Run: headless pygame with SDL's dummy video driver; simulated clock (each Clock.tick advances the game by its frame time, no real sleeping); random seed 0; keys injected as events and as key.get_pressed() state; mouse plan: one left click at the window centre at the start of phase 2, then a move to the lower-right quarter at the start of phase 3.
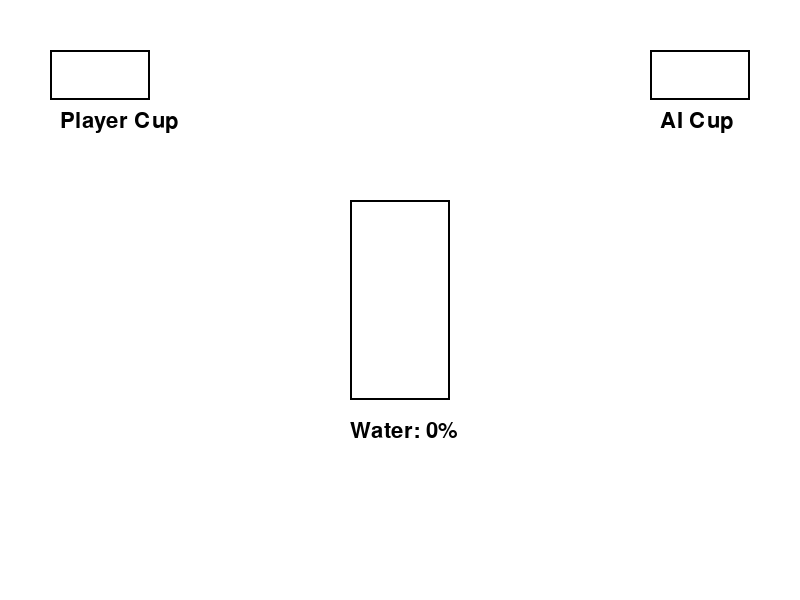
Frame 1 of 4 · flips 1–60 · no input
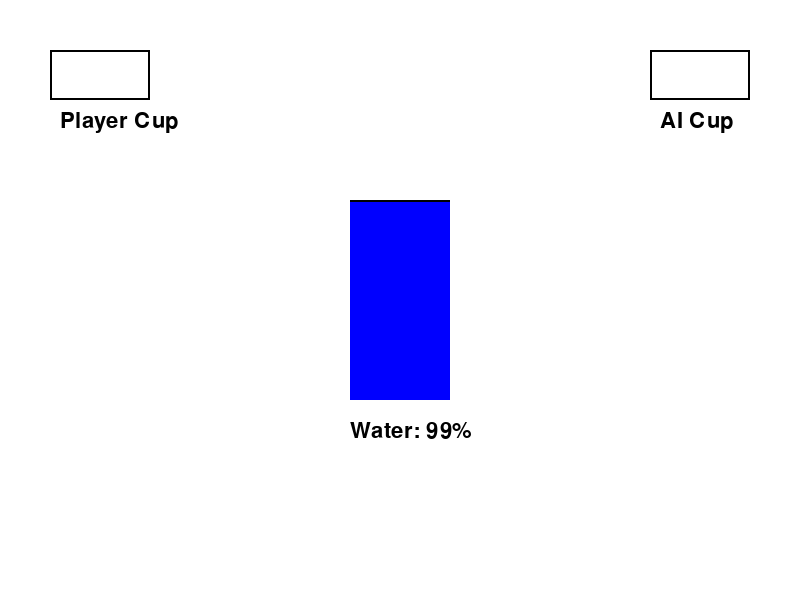
Frame 2 of 4 · flips 61–180 · clicked the window centre · tapped SPACE, RETURN · held RIGHT (→), D
Frame 3 of 4 · flips 181–300 · moved the mouse to the lower-right quarter · held DOWN (↓), S · screen unchanged from frame 2, image omitted
Frame 4 of 4 · flips 301–420 · held LEFT (←), A, UP (↑), W · screen unchanged from frame 3, image omitted

The pygame program that drew these frames:

import pygame
import sys

# Initialize Pygame
pygame.init()

# Constants
SCREEN_WIDTH, SCREEN_HEIGHT = 800, 600
WHITE = (255, 255, 255)
BLACK = (0, 0, 0)
BLUE = (0, 0, 255)
RED = (255, 0, 0)
FONT_SIZE = 32
BUTTON_FONT_SIZE = 24
WATER_LIMIT = 100
PLAYER_POUR_RATE = 1  # Amount of water added per tick while holding the mouse button
GLASS_WIDTH = 100
GLASS_HEIGHT = 200
GLASS_X = SCREEN_WIDTH // 2 - GLASS_WIDTH // 2
GLASS_Y = SCREEN_HEIGHT // 2 - GLASS_HEIGHT // 2

# Setup screen
screen = pygame.display.set_mode((SCREEN_WIDTH, SCREEN_HEIGHT))
pygame.display.set_caption("Water Game")
font = pygame.font.Font(None, FONT_SIZE)
button_font = pygame.font.Font(None, BUTTON_FONT_SIZE)

# Game variables
water_percentage = 0
player_pouring = False
player_pour_amount = 0
game_over = False
winner = ""

# Button properties
button_width, button_height = 200, 50
button_x, button_y = SCREEN_WIDTH // 2 - button_width // 2, SCREEN_HEIGHT // 2 + 50

def draw_game():
    screen.fill(WHITE)
    
    # Draw glass container
    pygame.draw.rect(screen, BLACK, (GLASS_X, GLASS_Y, GLASS_WIDTH, GLASS_HEIGHT), 2)
    
    # Draw water in the glass container
    water_height = (water_percentage / 100) * GLASS_HEIGHT
    pygame.draw.rect(screen, BLUE, (GLASS_X, GLASS_Y + GLASS_HEIGHT - water_height, GLASS_WIDTH, water_height))
    
    # Draw AI cup
    pygame.draw.rect(screen, BLACK, (SCREEN_WIDTH - 150, 50, 100, 50), 2)
    ai_text = font.render("AI Cup", True, BLACK)
    screen.blit(ai_text, (SCREEN_WIDTH - 140, 110))
    
    # Draw Player cup
    pygame.draw.rect(screen, BLACK, (50, 50, 100, 50), 2)
    player_text = font.render("Player Cup", True, BLACK)
    screen.blit(player_text, (60, 110))
    
    # Draw water percentage
    water_text = font.render(f"Water: {water_percentage}%", True, BLACK)
    screen.blit(water_text, (SCREEN_WIDTH // 2 - 50, SCREEN_HEIGHT // 2 + 120))
    
    # Draw game over message and button if game is over
    if game_over:
        message = font.render(winner + " wins!", True, RED)
        screen.blit(message, (SCREEN_WIDTH // 2 - message.get_width() // 2, SCREEN_HEIGHT // 2 - message.get_height() // 2))
        
        pygame.draw.rect(screen, BLACK, (button_x, button_y, button_width, button_height), 2)
        button_text = button_font.render("Play Again", True, BLACK)
        screen.blit(button_text, (button_x + button_width // 2 - button_text.get_width() // 2, button_y + button_height // 2 - button_text.get_height() // 2))
    
    pygame.display.flip()

def fill_water(pour_amount):
    global water_percentage
    water_percentage += pour_amount
    if water_percentage >= WATER_LIMIT:
        return True  # Indicates water has spilled
    return False

def ai_turn():
    global water_percentage
    # Calculate the AI pour amount to make the player spill
    max_player_pour = PLAYER_POUR_RATE * 1  # Assuming max 30 ticks hold by player
    remaining_space = WATER_LIMIT - water_percentage
    ai_pour_amount = remaining_space - max_player_pour
    if ai_pour_amount < 1:
        ai_pour_amount = 1  # AI must pour at least 1%
    if fill_water(ai_pour_amount):
        end_game("Player")

def player_turn(pour_amount):
    if fill_water(pour_amount):
        end_game("AI")

def end_game(winner_name):
    global game_over, winner
    game_over = True
    winner = winner_name

def reset_game():
    global water_percentage, player_pouring, player_pour_amount, game_over, winner
    water_percentage = 0
    player_pouring = False
    player_pour_amount = 0
    game_over = False
    winner = ""

def main():
    global water_percentage, player_pouring, player_pour_amount, game_over
    clock = pygame.time.Clock()
    player_turn_flag = True

    while True:
        for event in pygame.event.get():
            if event.type == pygame.QUIT:
                pygame.quit()
                sys.exit()
            if not game_over:
                if event.type == pygame.MOUSEBUTTONDOWN and player_turn_flag:
                    if event.button == 1:  # Left mouse button
                        player_pouring = True
                        player_pour_amount = 0
                if event.type == pygame.MOUSEBUTTONUP and player_turn_flag:
                    if event.button == 1:  # Left mouse button
                        player_pouring = False
                        player_turn(player_pour_amount)
                        player_turn_flag = False
            else:
                if event.type == pygame.MOUSEBUTTONDOWN:
                    mouse_x, mouse_y = event.pos
                    if button_x <= mouse_x <= button_x + button_width and button_y <= mouse_y <= button_y + button_height:
                        reset_game()
                        player_turn_flag = True

        if player_pouring:
            player_pour_amount += PLAYER_POUR_RATE

        if not player_turn_flag and not game_over:
            ai_turn()
            player_turn_flag = True

        draw_game()
        clock.tick(30)

if __name__ == "__main__":
    main()
